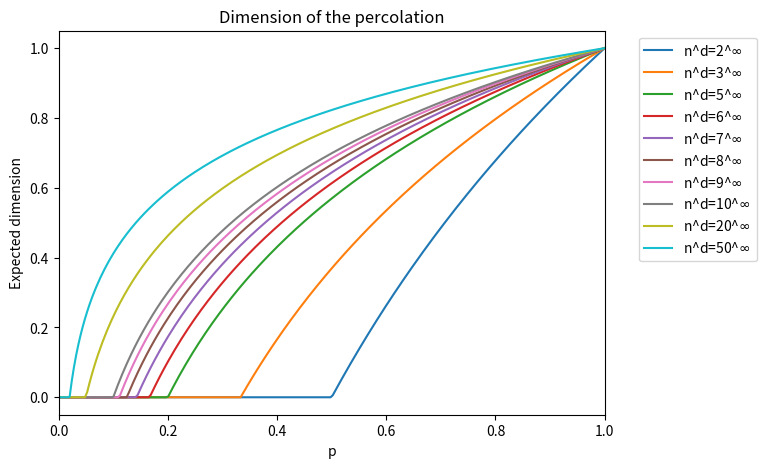

This chart was generated by the following Python code: (Note: this script raises an exception after producing the figure.)
import numpy as np
import matplotlib.pyplot as plt

for D in range(1,6):
    plt.figure(figsize=[8.4, 4.8])
    def plot_dimension(n, c):
        p = np.linspace(0,1,250)
        dim = np.maximum(D*(1 + (np.log(p)/np.log(n))), 0*p)
        
        plt.plot(p, dim, label='n^d='+str(n)+'^$\infty$', c='C'+str(c))



    plot_dimension(2, 0)
    plot_dimension(3, 1)
    plot_dimension(5, 2)
    plot_dimension(6, 3)
    plot_dimension(7, 4)
    plot_dimension(8, 5)
    plot_dimension(9, 6)
    plot_dimension(10, 7)
    plot_dimension(20, 8)
    plot_dimension(50, 9)
    #plot_dimension(100, 10)
    #plot_dimension(250, 11)

    plt.title("Dimension of the percolation")
    plt.xlabel("p")
    plt.ylabel("Expected dimension")
    plt.legend(bbox_to_anchor=(1.05, 1), loc='upper left')
    plt.subplots_adjust(left=0.1, right=0.75, top=0.9, bottom=0.1)
    plt.xlim(0,1)
    plt.savefig("data_visualization/percolation/dimension_"+str(D)+"D.png", dpi=300)
    plt.show()
